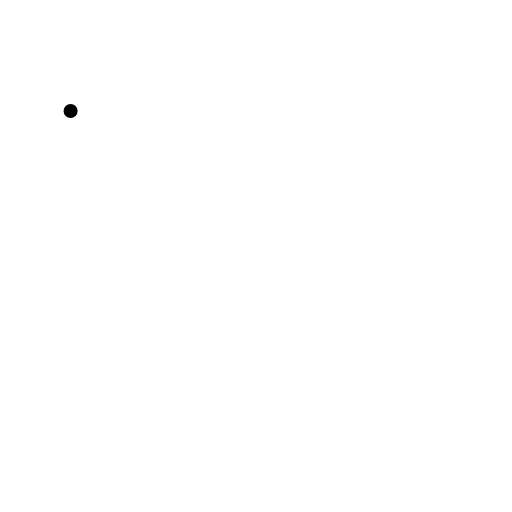
t = 0.00 s
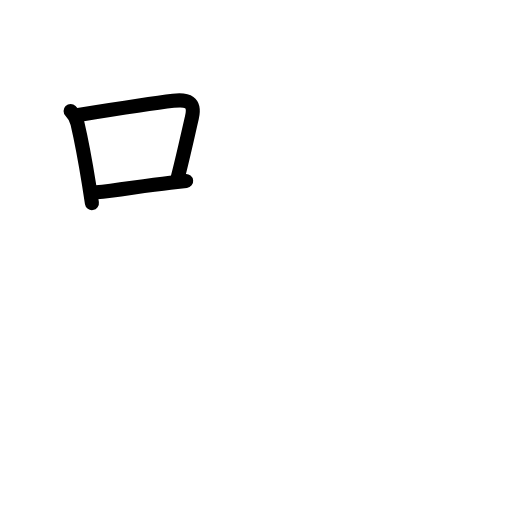
t = 2.88 s
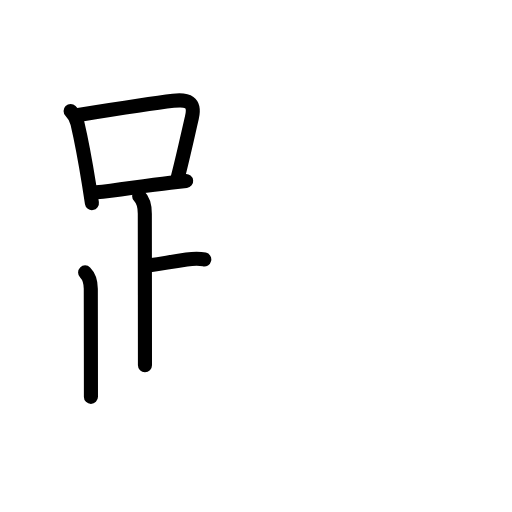
t = 5.88 s
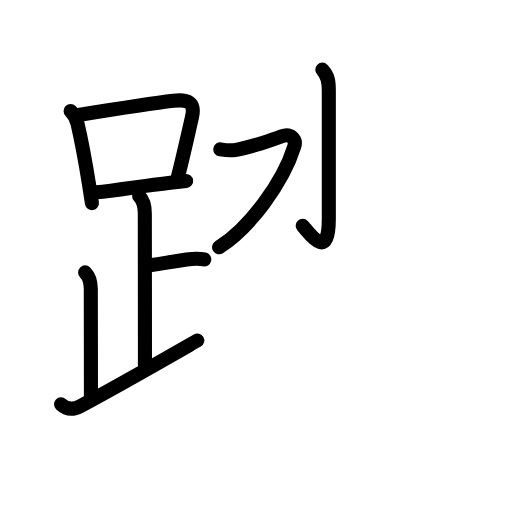
t = 8.94 s
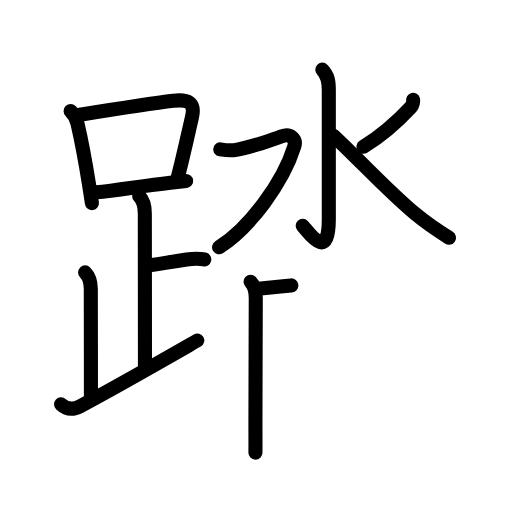
t = 12.06 s
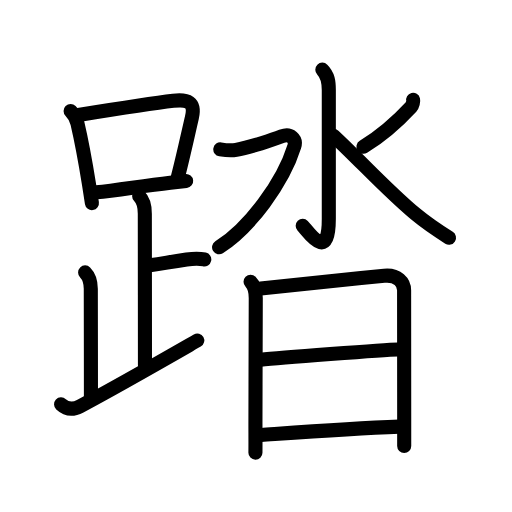
t = 15.00 s

The animated SVG that drew these frames (rendered in a browser with its animation timeline set to each time). Animation: 50 SMIL elements (animate=50); one cycle of 15.00 s.

<?xml version="1.0" encoding="UTF-8"?>
<!--
AniKanjiVG is licensed by CC-BY-SA Paul C. Sommerhoff (https://bitbucket.org/sommerhoff/anikanjivg).
AniKanjiVG uses KanjiVG which is licensed by CC-BY-SA Ulrich Apel (http://kanjivg.tagaini.net).
See also http://creativecommons.org/licenses/by-sa/3.0/
-->
<svg xmlns:kvg='http://kanjivg.tagaini.net' xmlns='http://www.w3.org/2000/svg' width='109' height='109' viewBox='0 0 109 109' style='fill:none;stroke:#000000;stroke-width:3;stroke-linecap:round;stroke-linejoin:round;' id="kvg:kanji_08e0f"><g id="kvg:08e0f" kvg:element="踏"><g id="kvg:08e0f-g1" kvg:element="足" kvg:position="left" kvg:radical="general"><g id="kvg:08e0f-g2" kvg:element="口"><path id="kvg:08e0f-s1" kvg:type="㇑" d="M15.03,23.63c0.8,0.8,1.21,1.56,1.46,2.62c1.02,4.38,1.69,8.18,2.46,12.98c0.23,1.42,0.44,2.79,0.62,4.02"><animate attributeName="d" begin="0.0s" dur="0.3333333333333333s" from="M15.03,23.63C15.03,23.63,15.03,23.63,15.03,23.63" to="M15.03,23.63c0.8,0.8,1.21,1.56,1.46,2.62" />
<animate attributeName="d" begin="0.3333333333333333s" dur="0.3333333333333333s" from="M15.03,23.63c0.8,0.8,1.21,1.56,1.46,2.62c0,0,0,0,0,0,0" to="M15.03,23.63c0.8,0.8,1.21,1.56,1.46,2.62c1.02,4.38,1.69,8.18,2.46,12.98" />
<animate attributeName="d" begin="0.6666666666666666s" dur="0.3333333333333333s" from="M15.03,23.63c0.8,0.8,1.21,1.56,1.46,2.62c1.02,4.38,1.69,8.18,2.46,12.98c0,0,0,0,0,0,0" to="M15.03,23.63c0.8,0.8,1.21,1.56,1.46,2.62c1.02,4.38,1.69,8.18,2.46,12.98c0.23,1.42,0.44,2.79,0.62,4.02" />
</path>
<path id="kvg:08e0f-s2" kvg:type="㇕b" d="M16.68,24.48c8.71-1.39,15.59-2.47,20.21-3.02c3.01-0.36,4.75,0.22,3.96,3.57c-0.88,3.78-1.89,8.51-3.13,13.24"><animate attributeName="d" begin="1.0s" dur="0.3333333333333333s" from="M16.68,24.48C16.68,24.48,16.68,24.48,16.68,24.48" to="M16.68,24.48c8.71-1.39,15.59-2.47,20.21-3.02" />
<animate attributeName="d" begin="1.3333333333333333s" dur="0.3333333333333333s" from="M16.68,24.48c8.71-1.39,15.59-2.47,20.21-3.02c0,0,0,0,0,0,0" to="M16.68,24.48c8.71-1.39,15.59-2.47,20.21-3.02c3.01-0.36,4.75,0.22,3.96,3.57" />
<animate attributeName="d" begin="1.6666666666666665s" dur="0.3333333333333333s" from="M16.68,24.48c8.71-1.39,15.59-2.47,20.21-3.02c3.01-0.36,4.75,0.22,3.96,3.57c0,0,0,0,0,0,0" to="M16.68,24.48c8.71-1.39,15.59-2.47,20.21-3.02c3.01-0.36,4.75,0.22,3.96,3.57c-0.88,3.78-1.89,8.51-3.13,13.24" />
<animate attributeName="d" begin="0s" dur="1.0s" from="M-100,-100" to="M-100,-100" />
</path>
<path id="kvg:08e0f-s3" kvg:type="㇐b" d="M20.5,40.94c4.47-0.43,9.77-1.37,15.76-2.05c1.11-0.12,2.23-0.25,3.37-0.37"><animate attributeName="d" begin="2.0s" dur="0.5s" from="M20.5,40.94C20.5,40.94,20.5,40.94,20.5,40.94" to="M20.5,40.94c4.47-0.43,9.77-1.37,15.76-2.05" />
<animate attributeName="d" begin="2.5s" dur="0.5s" from="M20.5,40.94c4.47-0.43,9.77-1.37,15.76-2.05c0,0,0,0,0,0,0" to="M20.5,40.94c4.47-0.43,9.77-1.37,15.76-2.05c1.11-0.12,2.23-0.25,3.37-0.37" />
<animate attributeName="d" begin="0s" dur="2.0s" from="M-100,-100" to="M-100,-100" />
</path>
</g>
<path id="kvg:08e0f-s4" kvg:type="㇑a" d="M29.62,41.74c1.01,1.01,1.21,2.26,1.21,3.75c0,1.02,0.03,24.51,0.03,32.25"><animate attributeName="d" begin="3.0s" dur="0.5s" from="M29.62,41.74C29.62,41.74,29.62,41.74,29.62,41.74" to="M29.62,41.74c1.01,1.01,1.21,2.26,1.21,3.75" />
<animate attributeName="d" begin="3.5s" dur="0.5s" from="M29.62,41.74c1.01,1.01,1.21,2.26,1.21,3.75c0,0,0,0,0,0,0" to="M29.62,41.74c1.01,1.01,1.21,2.26,1.21,3.75c0,1.02,0.03,24.51,0.03,32.25" />
<animate attributeName="d" begin="0s" dur="3.0s" from="M-100,-100" to="M-100,-100" />
</path>
<path id="kvg:08e0f-s5" kvg:type="㇐b" d="M31.88,56.49c3.37-0.49,4.24-0.74,7.85-1.25c1.73-0.24,2.68-0.25,3.76,0"><animate attributeName="d" begin="4.0s" dur="0.5s" from="M31.88,56.49C31.88,56.49,31.88,56.49,31.88,56.49" to="M31.88,56.49c3.37-0.49,4.24-0.74,7.85-1.25" />
<animate attributeName="d" begin="4.5s" dur="0.5s" from="M31.88,56.49c3.37-0.49,4.24-0.74,7.85-1.25c0,0,0,0,0,0,0" to="M31.88,56.49c3.37-0.49,4.24-0.74,7.85-1.25c1.73-0.24,2.68-0.25,3.76,0" />
<animate attributeName="d" begin="0s" dur="4.0s" from="M-100,-100" to="M-100,-100" />
</path>
<path id="kvg:08e0f-s6" kvg:type="㇒" d="M18.12,57.99c0.76,0.76,1.21,2.13,1.21,3.5c0,1.02,0.03,16.13,0.03,23"><animate attributeName="d" begin="5.0s" dur="0.5s" from="M18.12,57.99C18.12,57.99,18.12,57.99,18.12,57.99" to="M18.12,57.99c0.76,0.76,1.21,2.13,1.21,3.5" />
<animate attributeName="d" begin="5.5s" dur="0.5s" from="M18.12,57.99c0.76,0.76,1.21,2.13,1.21,3.5c0,0,0,0,0,0,0" to="M18.12,57.99c0.76,0.76,1.21,2.13,1.21,3.5c0,1.02,0.03,16.13,0.03,23" />
<animate attributeName="d" begin="0s" dur="5.0s" from="M-100,-100" to="M-100,-100" />
</path>
<path id="kvg:08e0f-s7" kvg:type="㇀/㇏" d="M13,86.07c1,0.93,2.38,1.3,4.07,0.4C25.1,82.19,33.25,77.5,42,72.49"><animate attributeName="d" begin="6.0s" dur="0.5s" from="M13,86.07C13,86.07,13,86.07,13,86.07" to="M13,86.07c1,0.93,2.38,1.3,4.07,0.4" />
<animate attributeName="d" begin="6.5s" dur="0.5s" from="M13,86.07c1,0.93,2.38,1.3,4.07,0.4c0,0,0,0,0,0,0" to="M13,86.07c1,0.93,2.38,1.3,4.07,0.4C25.1,82.19,33.25,77.5,42,72.49" />
<animate attributeName="d" begin="0s" dur="6.0s" from="M-100,-100" to="M-100,-100" />
</path>
</g>
<g id="kvg:08e0f-g3" kvg:element="沓" kvg:position="right" kvg:phon="沓"><g id="kvg:08e0f-g4" kvg:element="水" kvg:position="top"><path id="kvg:08e0f-s8" kvg:type="㇚" d="M68.62,14.83c1.21,1.21,1.38,2.54,1.38,4.34c0,15.13,0,22.66,0,27.46c0,9.46-4.38,2.66-5.56,1.45"><animate attributeName="d" begin="7.0s" dur="0.3333333333333333s" from="M68.62,14.83C68.62,14.83,68.62,14.83,68.62,14.83" to="M68.62,14.83c1.21,1.21,1.38,2.54,1.38,4.34" />
<animate attributeName="d" begin="7.333333333333333s" dur="0.3333333333333333s" from="M68.62,14.83c1.21,1.21,1.38,2.54,1.38,4.34c0,0,0,0,0,0,0" to="M68.62,14.83c1.21,1.21,1.38,2.54,1.38,4.34c0,15.13,0,22.66,0,27.46" />
<animate attributeName="d" begin="7.666666666666667s" dur="0.3333333333333333s" from="M68.62,14.83c1.21,1.21,1.38,2.54,1.38,4.34c0,15.13,0,22.66,0,27.46c0,0,0,0,0,0,0" to="M68.62,14.83c1.21,1.21,1.38,2.54,1.38,4.34c0,15.13,0,22.66,0,27.46c0,9.46-4.38,2.66-5.56,1.45" />
<animate attributeName="d" begin="0s" dur="7.0s" from="M-100,-100" to="M-100,-100" />
</path>
<path id="kvg:08e0f-s9" kvg:type="㇇" d="M46.9,31.79c1.06,0.18,2.27,0.32,3.37,0.11c2.85-0.53,7.95-2.16,9.72-2.88c1.78-0.72,3.17,0.54,2.66,2.17c-2.37,7.61-9.44,17.28-16.01,21.45"><animate attributeName="d" begin="8.0s" dur="0.25s" from="M46.9,31.79C46.9,31.79,46.9,31.79,46.9,31.79" to="M46.9,31.79c1.06,0.18,2.27,0.32,3.37,0.11" />
<animate attributeName="d" begin="8.25s" dur="0.25s" from="M46.9,31.79c1.06,0.18,2.27,0.32,3.37,0.11c0,0,0,0,0,0,0" to="M46.9,31.79c1.06,0.18,2.27,0.32,3.37,0.11c2.85-0.53,7.95-2.16,9.72-2.88" />
<animate attributeName="d" begin="8.5s" dur="0.25s" from="M46.9,31.79c1.06,0.18,2.27,0.32,3.37,0.11c2.85-0.53,7.95-2.16,9.72-2.88c0,0,0,0,0,0,0" to="M46.9,31.79c1.06,0.18,2.27,0.32,3.37,0.11c2.85-0.53,7.95-2.16,9.72-2.88c1.78-0.72,3.17,0.54,2.66,2.17" />
<animate attributeName="d" begin="8.75s" dur="0.25s" from="M46.9,31.79c1.06,0.18,2.27,0.32,3.37,0.11c2.85-0.53,7.95-2.16,9.72-2.88c1.78-0.72,3.17,0.54,2.66,2.17c0,0,0,0,0,0,0" to="M46.9,31.79c1.06,0.18,2.27,0.32,3.37,0.11c2.85-0.53,7.95-2.16,9.72-2.88c1.78-0.72,3.17,0.54,2.66,2.17c-2.37,7.61-9.44,17.28-16.01,21.45" />
<animate attributeName="d" begin="0s" dur="8.0s" from="M-100,-100" to="M-100,-100" />
</path>
<path id="kvg:08e0f-s10" kvg:type="㇒" d="M87.95,21.26c0.07,0.28-0.1,1.14-0.42,1.48c-2.66,2.88-5.91,5.88-10.16,8.51"><animate attributeName="d" begin="9.0s" dur="0.5s" from="M87.95,21.26C87.95,21.26,87.95,21.26,87.95,21.26" to="M87.95,21.26c0.07,0.28-0.1,1.14-0.42,1.48" />
<animate attributeName="d" begin="9.5s" dur="0.5s" from="M87.95,21.26c0.07,0.28-0.1,1.14-0.42,1.48c0,0,0,0,0,0,0" to="M87.95,21.26c0.07,0.28-0.1,1.14-0.42,1.48c-2.66,2.88-5.91,5.88-10.16,8.51" />
<animate attributeName="d" begin="0s" dur="9.0s" from="M-100,-100" to="M-100,-100" />
</path>
<path id="kvg:08e0f-s11" kvg:type="㇏" d="M71.02,28.91c5.74,5.35,11.46,11.68,17.49,16.69c2.24,1.86,4.11,3.15,7.08,5.01"><animate attributeName="d" begin="10.0s" dur="0.5s" from="M71.02,28.91C71.02,28.91,71.02,28.91,71.02,28.91" to="M71.02,28.91c5.74,5.35,11.46,11.68,17.49,16.69" />
<animate attributeName="d" begin="10.5s" dur="0.5s" from="M71.02,28.91c5.74,5.35,11.46,11.68,17.49,16.69c0,0,0,0,0,0,0" to="M71.02,28.91c5.74,5.35,11.46,11.68,17.49,16.69c2.24,1.86,4.11,3.15,7.08,5.01" />
<animate attributeName="d" begin="0s" dur="10.0s" from="M-100,-100" to="M-100,-100" />
</path>
</g>
<g id="kvg:08e0f-g5" kvg:element="日" kvg:position="bottom"><path id="kvg:08e0f-s12" kvg:type="㇑" d="M53.34,59.97c0.84,0.84,1.11,2.03,1.11,3.47c0,11.91-0.07,17.85-0.07,26.81c0,1.88,0.02,4.26,0,6.12"><animate attributeName="d" begin="11.0s" dur="0.3333333333333333s" from="M53.34,59.97C53.34,59.97,53.34,59.97,53.34,59.97" to="M53.34,59.97c0.84,0.84,1.11,2.03,1.11,3.47" />
<animate attributeName="d" begin="11.333333333333334s" dur="0.3333333333333333s" from="M53.34,59.97c0.84,0.84,1.11,2.03,1.11,3.47c0,0,0,0,0,0,0" to="M53.34,59.97c0.84,0.84,1.11,2.03,1.11,3.47c0,11.91-0.07,17.85-0.07,26.81" />
<animate attributeName="d" begin="11.666666666666666s" dur="0.3333333333333333s" from="M53.34,59.97c0.84,0.84,1.11,2.03,1.11,3.47c0,11.91-0.07,17.85-0.07,26.81c0,0,0,0,0,0,0" to="M53.34,59.97c0.84,0.84,1.11,2.03,1.11,3.47c0,11.91-0.07,17.85-0.07,26.81c0,1.88,0.02,4.26,0,6.12" />
<animate attributeName="d" begin="0s" dur="11.0s" from="M-100,-100" to="M-100,-100" />
</path>
<path id="kvg:08e0f-s13" kvg:type="㇕a" d="M55.51,61.44c11.99-1.31,18.37-1.98,26.28-2.73c2.9-0.28,4.24,1.44,4.24,3.08c0,7.91,0.02,16.79,0.02,26.97c0,2,0,4.07,0,6.2"><animate attributeName="d" begin="12.0s" dur="0.25s" from="M55.51,61.44C55.51,61.44,55.51,61.44,55.51,61.44" to="M55.51,61.44c11.99-1.31,18.37-1.98,26.28-2.73" />
<animate attributeName="d" begin="12.25s" dur="0.25s" from="M55.51,61.44c11.99-1.31,18.37-1.98,26.28-2.73c0,0,0,0,0,0,0" to="M55.51,61.44c11.99-1.31,18.37-1.98,26.28-2.73c2.9-0.28,4.24,1.44,4.24,3.08" />
<animate attributeName="d" begin="12.5s" dur="0.25s" from="M55.51,61.44c11.99-1.31,18.37-1.98,26.28-2.73c2.9-0.28,4.24,1.44,4.24,3.08c0,0,0,0,0,0,0" to="M55.51,61.44c11.99-1.31,18.37-1.98,26.28-2.73c2.9-0.28,4.24,1.44,4.24,3.08c0,7.91,0.02,16.79,0.02,26.97" />
<animate attributeName="d" begin="12.75s" dur="0.25s" from="M55.51,61.44c11.99-1.31,18.37-1.98,26.28-2.73c2.9-0.28,4.24,1.44,4.24,3.08c0,7.91,0.02,16.79,0.02,26.97c0,0,0,0,0,0,0" to="M55.51,61.44c11.99-1.31,18.37-1.98,26.28-2.73c2.9-0.28,4.24,1.44,4.24,3.08c0,7.91,0.02,16.79,0.02,26.97c0,2,0,4.07,0,6.2" />
<animate attributeName="d" begin="0s" dur="12.0s" from="M-100,-100" to="M-100,-100" />
</path>
<path id="kvg:08e0f-s14" kvg:type="㇐a" d="M55.47,76.58c3.6-0.36,26.26-2.12,29.24-2.18"><animate attributeName="d" begin="13.0s" dur="1.0s" from="M55.47,76.58C55.47,76.58,55.47,76.58,55.47,76.58" to="M55.47,76.58c3.6-0.36,26.26-2.12,29.24-2.18" />
<animate attributeName="d" begin="0s" dur="13.0s" from="M-100,-100" to="M-100,-100" />
</path>
<path id="kvg:08e0f-s15" kvg:type="㇐a" d="M55.6,92.62c8.65-0.62,18.93-1.41,29.45-1.79"><animate attributeName="d" begin="14.0s" dur="1.0s" from="M55.6,92.62C55.6,92.62,55.6,92.62,55.6,92.62" to="M55.6,92.62c8.65-0.62,18.93-1.41,29.45-1.79" />
<animate attributeName="d" begin="0s" dur="14.0s" from="M-100,-100" to="M-100,-100" />
</path>
</g>
</g>
</g>
</svg>
